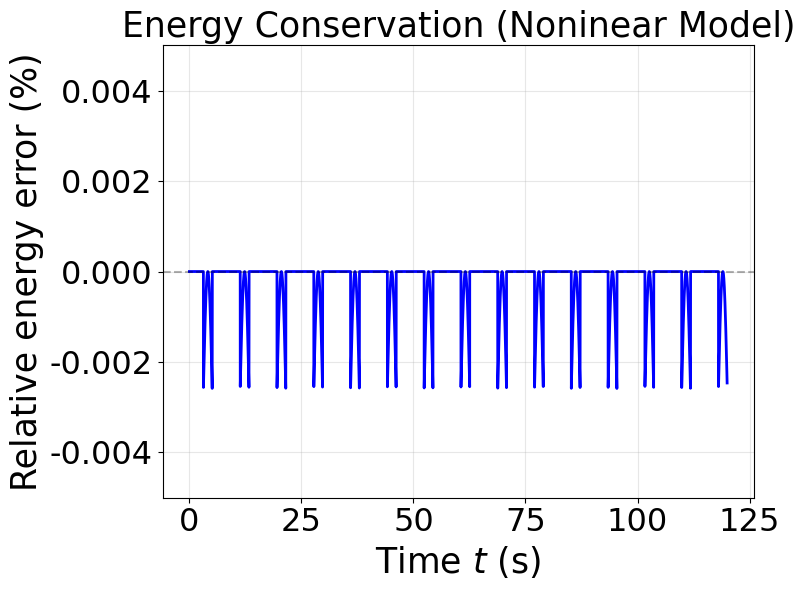

Source code (Python):
from scipy.integrate import solve_ivp
import numpy as np
import matplotlib.pyplot as plt
plt.rcParams["font.family"] = "Times New Roman"
plt.rcParams["mathtext.fontset"] = "custom"
plt.rcParams["mathtext.rm"] = "Times New Roman"
plt.rcParams["mathtext.it"] = "Times New Roman:italic"
plt.rcParams["mathtext.bf"] = "Times New Roman:bold"


# Parameters
m = 28.0  
g = 9.81  
L = 67.0  
gamma = 0.0

def pendulum(t, state):
    x, y, vx, vy = state
    dxdt = vx
    dydt = vy
    dvxdt = -x/L**2 * ((L**2*(vx**2 + vy**2) - (x*vy - y*vx)**2)/(L**2 - x**2 - y**2)) - (g/L**2)*x*np.sqrt(L**2 - x**2 - y**2) - (gamma/m)*vx
    dvydt = -y/L**2 * ((L**2*(vx**2 + vy**2) - (x*vy - y*vx)**2)/(L**2 - x**2 - y**2)) - (g/L**2)*y*np.sqrt(L**2 - x**2 - y**2) - (gamma/m)*vy
    return [dxdt, dydt, dvxdt, dvydt]

timespan = (0, 120)
state0 = [1.0, 0.0, 0.0, 0.0]

# Better solver with higher accuracy

sol = solve_ivp(pendulum, timespan, state0, 
                t_eval=np.linspace(0, 120, 11000),
                method='DOP853',
                rtol=1e-11, atol=1e-11)


t = sol.t
x, y, vx, vy = sol.y

z = -np.sqrt(L**2 - x**2 - y**2)
vz = np.where(np.abs(z + L) > 0.001, -(x*vx + y*vy)/z, 0.0)

# Energies
K = 0.5 * m * (vx**2 + vy**2 + vz**2)
V = m * g * (z + L)
E = K + V
E0 = E[0]

# Plot

plt.figure(figsize=(8,6))
if gamma == 0:
    plt.plot(t, (E-E0)/E0*100, 'b-', linewidth=2)  # Plot relative error instead
    plt.ylim(-0.005, 0.005)
    plt.ylabel('Relative energy error (%)', fontsize=25)
    plt.axhline(0, color='k', linestyle='--', alpha=0.3)
else:
    plt.plot(t, E, 'r', linewidth=2, label=r'$\gamma = 0.01$')
    plt.ylabel('Total energy $E$ (J)', fontsize=25)
    plt.legend(fontsize=22)
    
plt.xlabel('Time $t$ (s)', fontsize=25)
plt.tick_params(axis='both', which='major', labelsize=23)
plt.title("Energy Conservation (Noninear Model)", fontsize=25)
plt.grid(alpha=0.3)
plt.tight_layout()
plt.show()

print(f"Max relative error: {np.max(np.abs((E-E0)/E0))*100:.6f}%")
